The GitHub repository yohanesgultom/OOCAM-ml-interface contains a labelled image folder "OOCAM-ml-interface" with 4 categories: dot manta, full manta, half manta, no manta. Examples follow, each with its label.

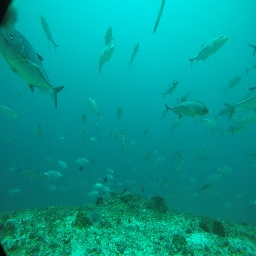
Label: no manta

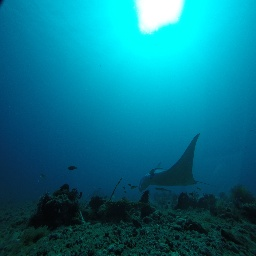
Label: full manta

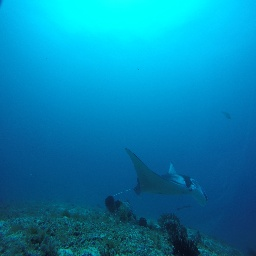
Label: full manta

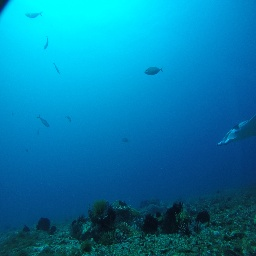
Label: half manta

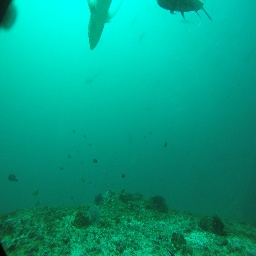
Label: no manta

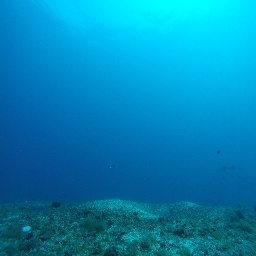
Label: dot manta
